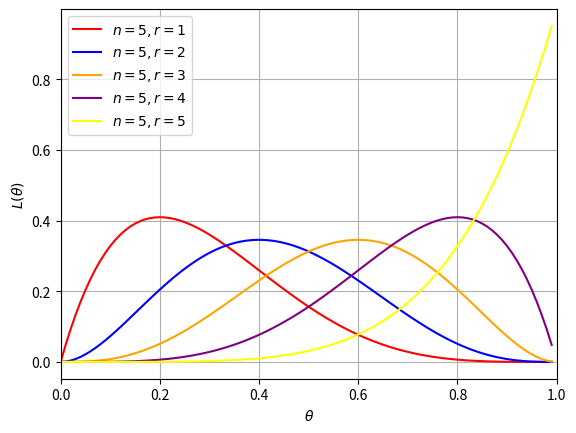

Write the Python code that produced this figure.
# Example 7 Part b - Coin Tossing

import numpy as np

from math import factorial
from matplotlib import pyplot as plt


def combination(n, r):
    '''
    Calculating the combination of (n,r)

    Args:
        n (int): total number of objects in the set
        r (int): number of choosing objects from the set
    '''
    return factorial(n) / (factorial(r)*factorial(n-r))


def likelihood(n, r, theta):
    '''
    The likelihood function for coin tossing

    Args:
        n (int): total number of tosses
        r (int): obtained heads in these tosses
        theta (float): the probability of obtaining heads
    '''
    return combination(n, r)*theta**r*(1 - theta)**(n-r)


# The range of the theta parameter
theta_test = np.arange(0, 1, 10**(-2))

# The likelihood function for a given n and r
L_1 = likelihood(n=5, r=1, theta=theta_test)
L_2 = likelihood(n=5, r=2, theta=theta_test)
L_3 = likelihood(n=5, r=3, theta=theta_test)
L_4 = likelihood(n=5, r=4, theta=theta_test)
L_5 = likelihood(n=5, r=5, theta=theta_test)

# maximum likelihood for L1
data_points_1 = dict(zip(L_1, theta_test))
theta_1_ML = data_points_1[max(L_1)]
print('theta_1_ML = {}'.format(round(theta_1_ML, 4)))

# maximum likelihood for L2
data_points_2 = dict(zip(L_2, theta_test))
theta_2_ML = data_points_2[max(L_2)]
print('theta_2_ML = {}'.format(round(theta_2_ML, 4)))

# maximum likelihood for L3
data_points_3 = dict(zip(L_3, theta_test))
theta_3_ML = data_points_3[max(L_3)]
print('theta_3_ML = {}'.format(round(theta_3_ML, 4)))

# maximum likelihood for L4
data_points_4 = dict(zip(L_4, theta_test))
theta_4_ML = data_points_4[max(L_4)]
print('theta_4_ML = {}'.format(round(theta_4_ML, 4)))

# maximum likelihood for L5
data_points_5 = dict(zip(L_5, theta_test))
theta_5_ML = data_points_5[max(L_5)]
print('theta_5_ML = {}'.format(round(theta_5_ML, 4)))

plt.plot(theta_test, L_1, color='red',    label='$n=5, r=1$')
plt.plot(theta_test, L_2, color='blue',   label='$n=5, r=2$')
plt.plot(theta_test, L_3, color='orange', label='$n=5, r=3$')
plt.plot(theta_test, L_4, color='purple', label='$n=5, r=4$')
plt.plot(theta_test, L_5, color='yellow', label='$n=5, r=5$')

plt.xlim([0, 1])
plt.xlabel(r'$\theta$')
plt.ylabel(r'$L(\theta)$')
plt.grid(True)
plt.legend()
plt.show()
